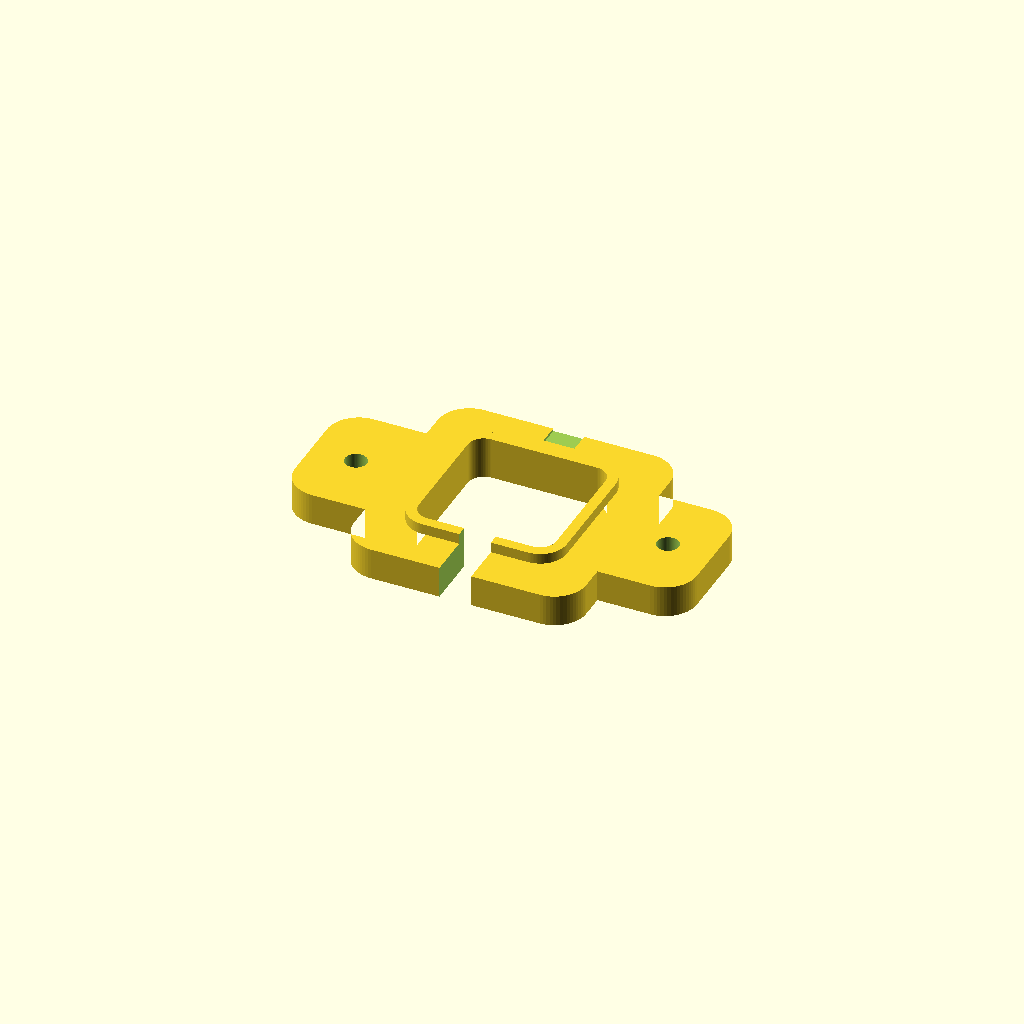
Cell 1 — every parameter at its default value.
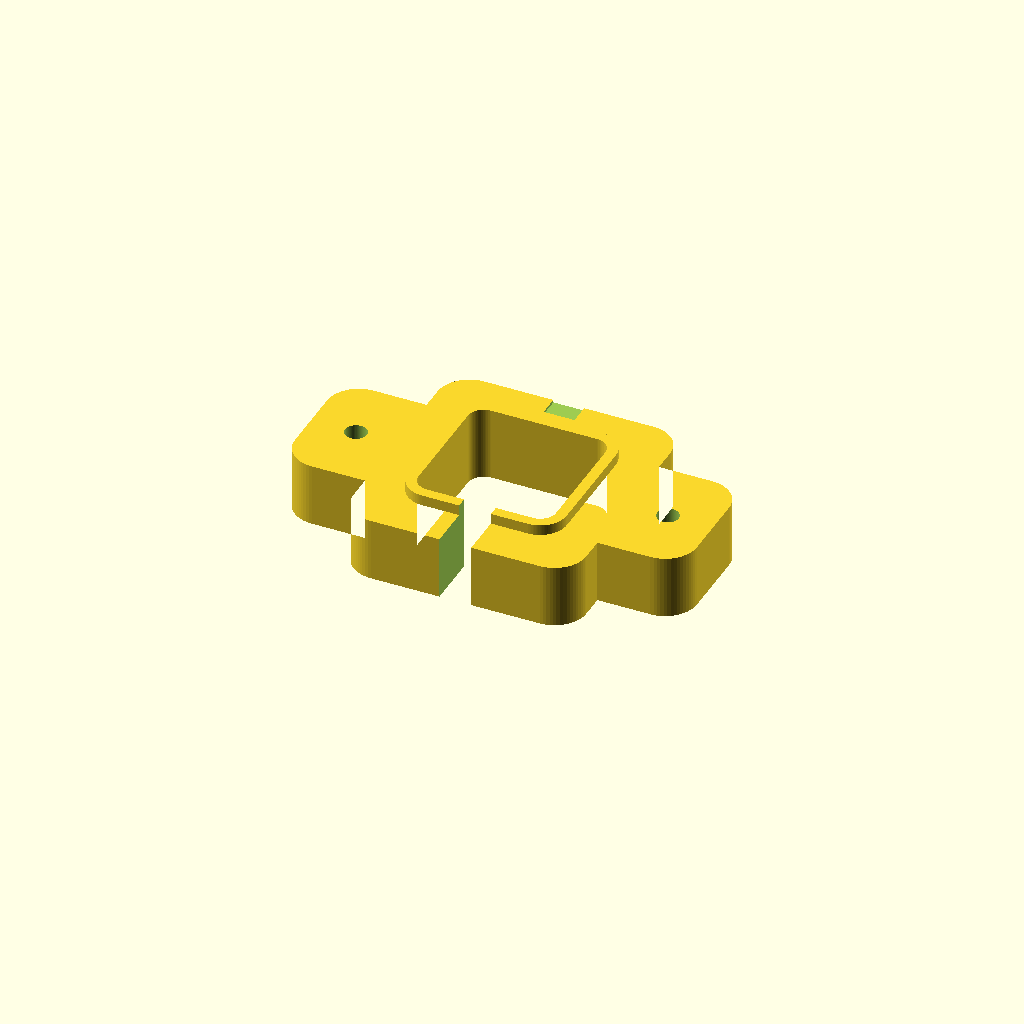
Cell 2 — ear_thickness set to 12, the other parameters unchanged.
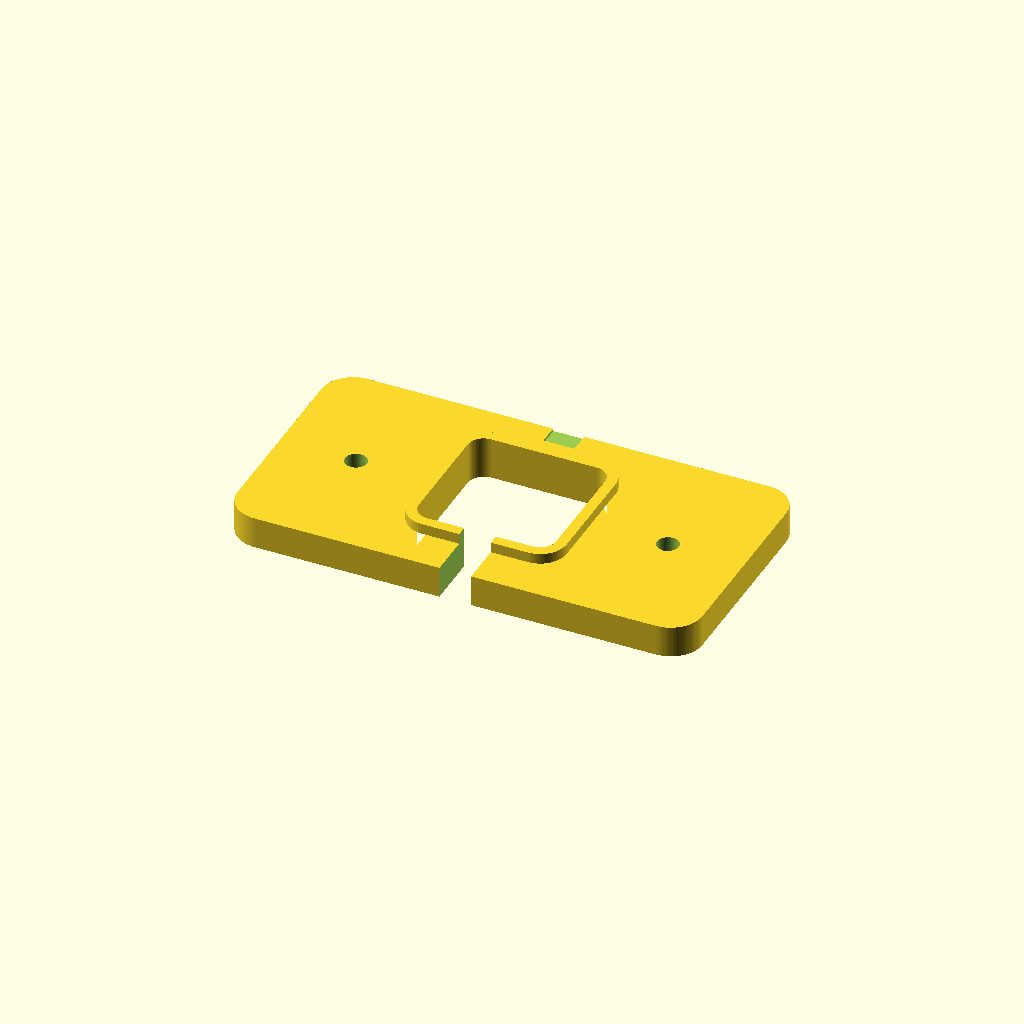
Cell 3 — collar_half_w set to 44, the other parameters unchanged.
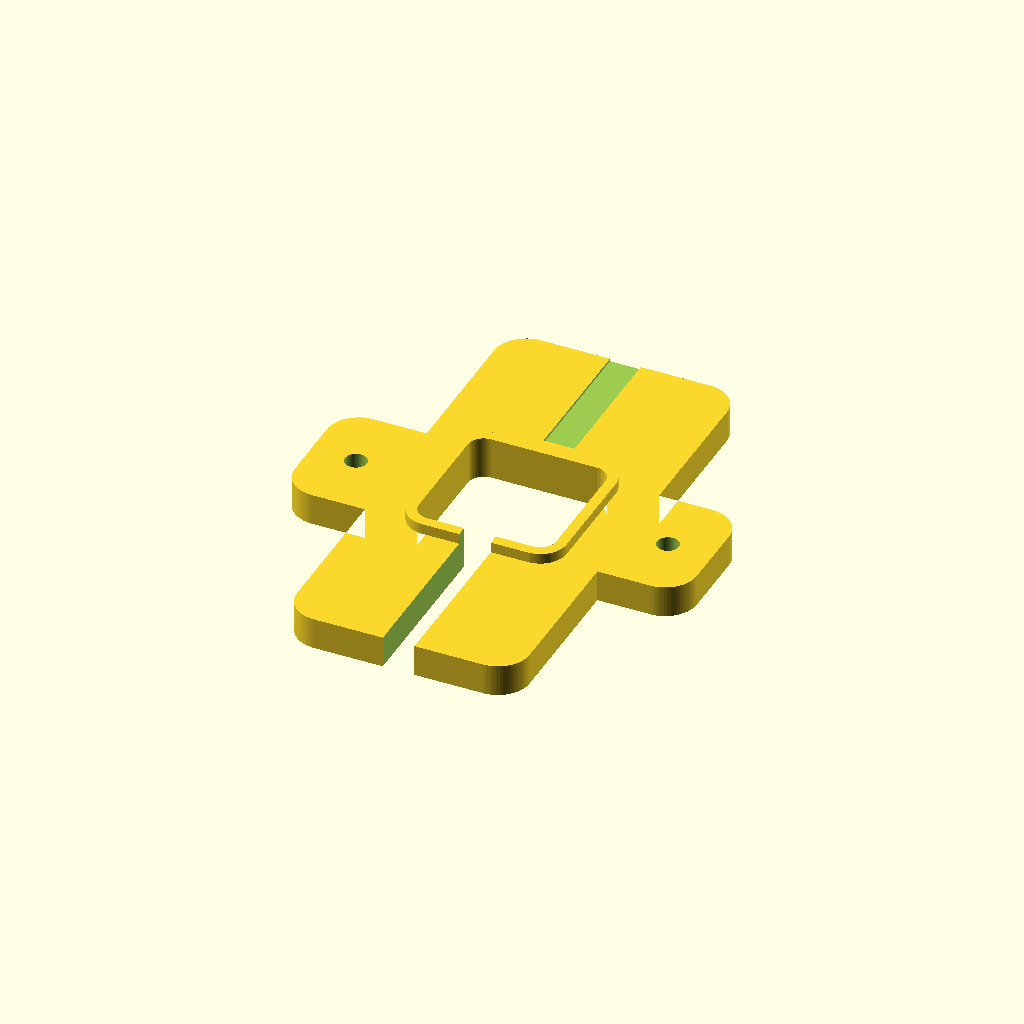
Cell 4: the same model with collar_half_h = 46.04.
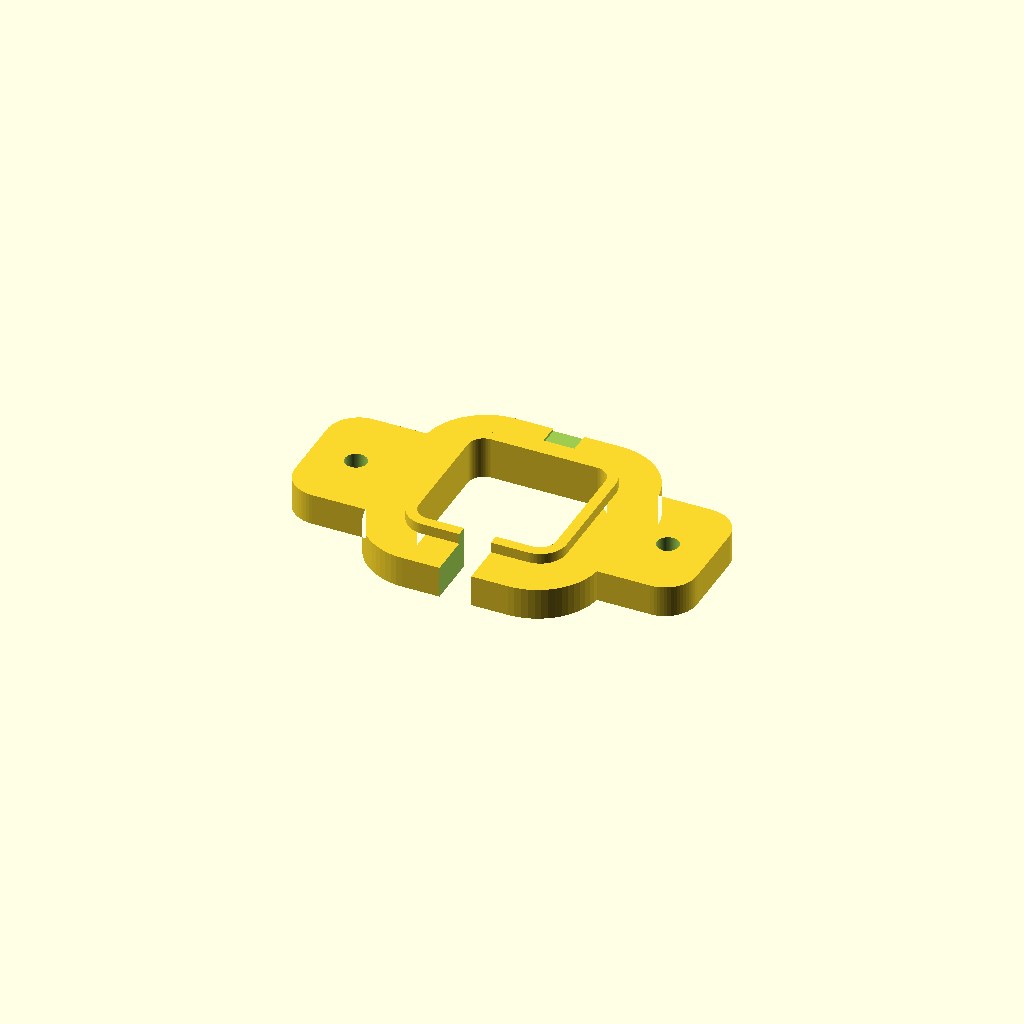
Cell 5 — collar_corner_r set to 12, the other parameters unchanged.
All cells are drawn from one camera (rotation 55°, 0°, 25°, orthographic, colour scheme Cornfield), so only the parameter changes between them.
The OpenSCAD source (hardware/keg-platform/load_cell_holder.scad):
// Load cell holder - derived from a third-party Printables design
// (https://www.printables.com/model/157473-load-cell-holder), reverse
// measured from the downloaded STL rather than guessed - see the
// measurement commands in project history / commit message for how each
// number below was extracted (2D cross-section slices + point-cloud
// analysis of the actual mesh, not eyeballed).
//
// This is a FAITHFUL FUNCTIONAL recreation (same envelope, hole
// positions/sizes, pocket opening, general thickness) expressed as
// editable OpenSCAD instead of an opaque STL, matching how the rest of
// this project's parts are built (case.scad, generate_pcb.py). It is
// NOT a byte-identical mesh clone - fine fillet/lip details are
// approximated. Validate print fit against the original STL
// (keg-platform/load_cell_holder_reference.stl) before relying on this
// for a real build.
//
// Snap-fit bracket: two outer ears bolt down to a base plate: the load
// cell itself snaps into the central pocket, gripped by the raised lip
// around it and able to flex slightly thanks to the seam slit at the
// pocket's top edge.

// ---- measured dimensions -------------------------------------------
ear_thickness = 6.0;       // ear tab thickness (measured: ~5.9-6.0mm)
lip_height = 2.0;          // raised pocket lip, on top of ear_thickness
                            // (total part height measured as 8.01mm)

collar_half_w = 22.0;      // central collar half-width (x)
collar_half_h = 23.02;     // central collar half-height (y) - measured
collar_corner_r = 6.0;     // approximate corner rounding

ear_half_h = 12.51;        // ear tab half-height (y) - measured
ear_outer_x = 38.04;       // ear tip x-extent (half of 76.08mm total)
ear_corner_r = 6.0;        // approximate ear end rounding

bolt_hole_x = 29.53;       // bolt hole x position - measured
bolt_hole_r = 2.05;        // bolt hole radius - measured (~M4 clearance)

pocket_half = 13.01;       // pocket opening half-width/height (26.03mm
                            // square) - measured
pocket_corner_r = 3.0;     // approximate pocket corner rounding

seam_half_w = 2.92;        // split-seam slit half-width - measured
seam_y0 = 19.1;            // seam starts at this y (measured) ...
seam_y1 = collar_half_h + 1;  // ... through the outer edge

// ---- added feature: cable exit notch (not present in the original) --
// The original design has NO cable exit - confirmed directly (2D
// cross-section + top-down height projection), not assumed: the pocket
// is fully enclosed on all 4 sides, and the flex-seam slit above does
// not reach the pocket opening (there's solid material between them).
// Without this, a cable coming off the load cell would have to share
// the same ~26x26mm pocket opening as the load cell body itself.
// Placed on the -Y side (opposite the seam slit at +Y) so the two
// features stay clearly separated. Spans the full part height (z) since
// the load cell's actual cable exit height isn't known.
cable_notch_half_w = 3.0;  // 6mm wide - fits a small multi-conductor cable
cable_notch_y0 = -pocket_half + 1;   // starts just inside the pocket edge
cable_notch_y1 = -collar_half_h - 1; // ... through the outer collar edge

$fn = 64;

module rounded_rect(w, h, r) {
    offset(r = r)
        offset(delta = -r)
            square([w, h], center = true);
}

module outline_2d() {
    // Ear tabs overlap deep into the collar (starting well inside its
    // half-width, not right at the edge) so their rounded corners land
    // entirely within the collar's solid area instead of both shapes'
    // roundings landing at the same seam and leaving a gap there - first
    // version of this had exactly that bug, caught by rendering and
    // comparing against the original rather than trusting it blind.
    ear_inner_x = collar_half_w * 0.4;
    union() {
        rounded_rect(collar_half_w * 2, collar_half_h * 2, collar_corner_r);
        translate([(ear_inner_x + ear_outer_x) / 2, 0])
            rounded_rect(ear_outer_x - ear_inner_x, ear_half_h * 2, ear_corner_r);
        translate([-(ear_inner_x + ear_outer_x) / 2, 0])
            rounded_rect(ear_outer_x - ear_inner_x, ear_half_h * 2, ear_corner_r);
    }
}

module pocket_2d() {
    rounded_rect(pocket_half * 2, pocket_half * 2, pocket_corner_r);
}

module holder() {
    difference() {
        union() {
            // base body (ears + collar), to ear_thickness
            linear_extrude(height = ear_thickness)
                difference() {
                    outline_2d();
                    pocket_2d();
                }
            // raised lip around the pocket, on top of the base body
            translate([0, 0, ear_thickness])
                linear_extrude(height = lip_height)
                    difference() {
                        offset(r = 2) pocket_2d();  // lip wall ~2mm thick
                        pocket_2d();
                    }
        }
        // bolt holes, through everything
        translate([bolt_hole_x, 0, -1])
            cylinder(r = bolt_hole_r, h = ear_thickness + 2);
        translate([-bolt_hole_x, 0, -1])
            cylinder(r = bolt_hole_r, h = ear_thickness + 2);
        // split-seam flex slit, through the lip at the pocket's top edge
        translate([-seam_half_w, seam_y0, ear_thickness - 0.5])
            cube([seam_half_w * 2, seam_y1 - seam_y0, lip_height + 1]);
        // cable exit notch (added - see comment above), full height
        translate([-cable_notch_half_w, cable_notch_y1, -1])
            cube([cable_notch_half_w * 2, cable_notch_y0 - cable_notch_y1,
                  ear_thickness + lip_height + 2]);
    }
}

holder();
Parameter table extracted from the source (name, type, default, range or options):
ear_thickness: number, default 6
lip_height: number, default 2
collar_half_w: number, default 22
collar_half_h: number, default 23.02
collar_corner_r: number, default 6
ear_half_h: number, default 12.51
ear_outer_x: number, default 38.04
ear_corner_r: number, default 6
bolt_hole_x: number, default 29.53
bolt_hole_r: number, default 2.05
pocket_half: number, default 13.01
pocket_corner_r: number, default 3
seam_half_w: number, default 2.92
seam_y0: number, default 19.1
cable_notch_half_w: number, default 3
